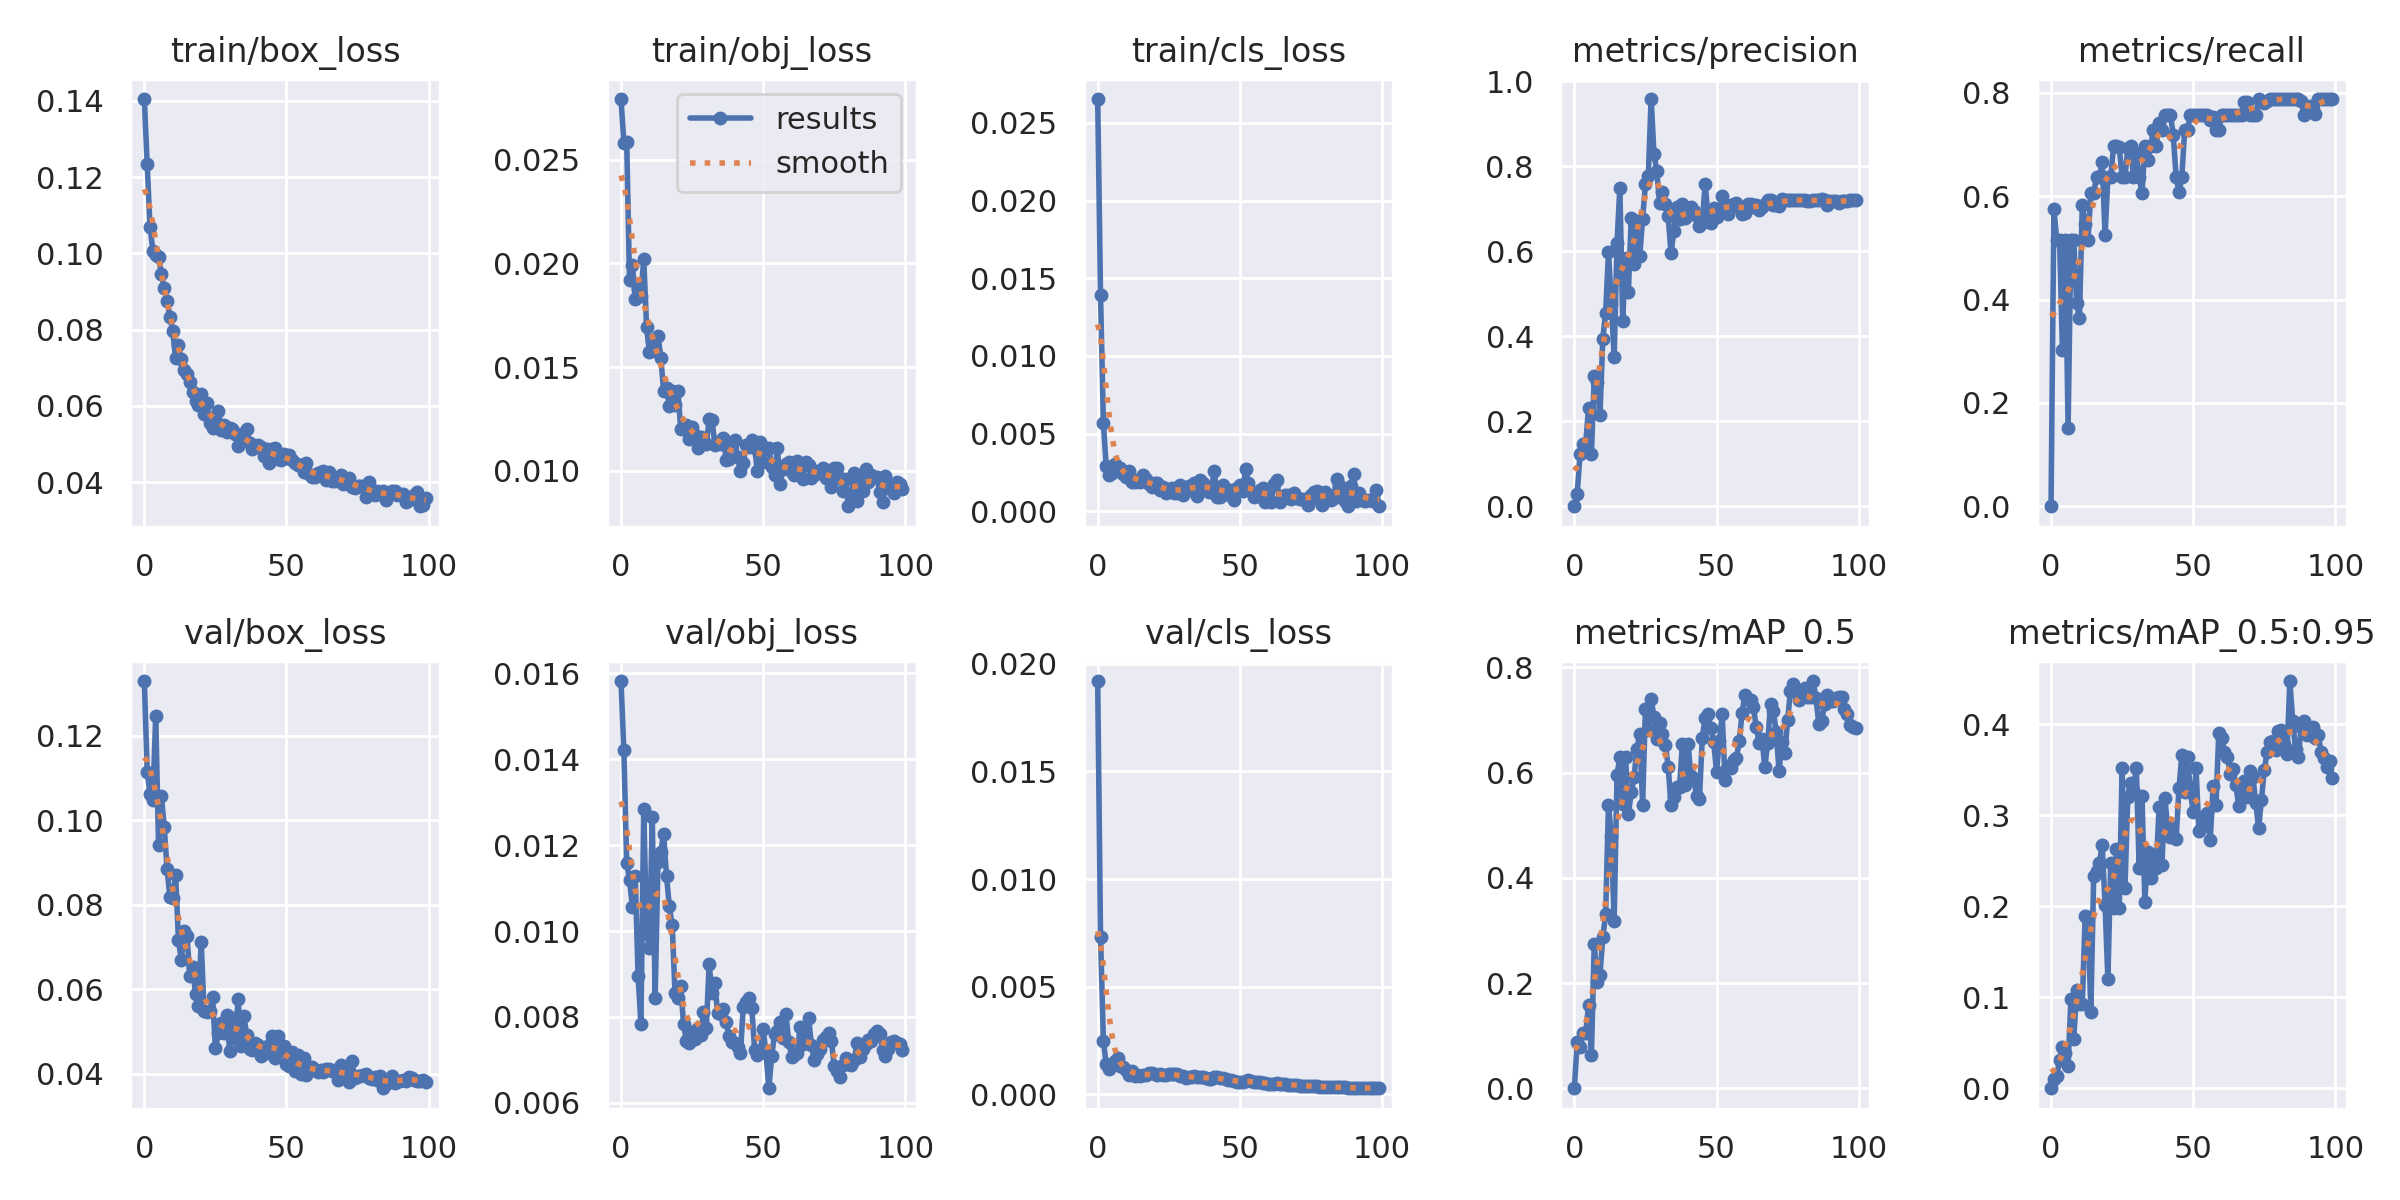

The table this chart was drawn from, first rows:
epoch, train/box_loss, train/obj_loss, train/cls_loss, metrics/precision, metrics/recall, metrics/mAP_0.5, metrics/mAP_0.5:0.95, val/box_loss, val/obj_loss, val/cls_loss, x/lr0, x/lr1, x/lr2
0, 0.1405, 0.02794, 0.02654, 0, 0, 0, 0, 0.133, 0.01582, 0.01919, 0.0892, 0.0012, 0.0012
1, 0.1234, 0.02584, 0.01394, 0.02982, 0.5758, 0.08803, 0.01024, 0.1115, 0.01421, 0.007321, 0.07748, 0.002475, 0.002475
2, 0.107, 0.02587, 0.005697, 0.123, 0.5151, 0.0785, 0.01299, 0.1062, 0.01158, 0.002499, 0.06573, 0.003725, 0.003725
3, 0.1007, 0.01921, 0.002881, 0.1456, 0.5151, 0.1051, 0.0316, 0.1047, 0.0112, 0.001393, 0.05395, 0.004948, 0.004948
4, 0.09957, 0.01994, 0.002334, 0.1485, 0.303, 0.1054, 0.04507, 0.1247, 0.01056, 0.001201, 0.04215, 0.006147, 0.006147
5, 0.09915, 0.01829, 0.002435, 0.2312, 0.5151, 0.1578, 0.03861, 0.09425, 0.01129, 0.001429, 0.03032, 0.007319, 0.007319
6, 0.09463, 0.01876, 0.003053, 0.1237, 0.1515, 0.06351, 0.02469, 0.1057, 0.008965, 0.001561, 0.01846, 0.008465, 0.008465
7, 0.09084, 0.01845, 0.002733, 0.3053, 0.5151, 0.2746, 0.09867, 0.09841, 0.007843, 0.001681, 0.009307, 0.009307, 0.009307
8, 0.08752, 0.02021, 0.002806, 0.2918, 0.5151, 0.2028, 0.0545, 0.08845, 0.01284, 0.001332, 0.009307, 0.009307, 0.009307
9, 0.08334, 0.01692, 0.002408, 0.2136, 0.3939, 0.2156, 0.1078, 0.08183, 0.009949, 0.001273, 0.009208, 0.009208, 0.009208
10, 0.07964, 0.01572, 0.002192, 0.3944, 0.3636, 0.2878, 0.09238, 0.08156, 0.009598, 0.001129, 0.009109, 0.009109, 0.009109
11, 0.07245, 0.01631, 0.002588, 0.4552, 0.5824, 0.3305, 0.0925, 0.08698, 0.01265, 0.0008959, 0.00901, 0.00901, 0.00901
12, 0.07593, 0.01578, 0.001892, 0.5978, 0.5454, 0.5384, 0.1893, 0.07163, 0.008448, 0.001112, 0.008911, 0.008911, 0.008911
13, 0.07227, 0.01652, 0.001845, 0.4769, 0.5151, 0.4798, 0.1886, 0.06692, 0.0116, 0.0008516, 0.008812, 0.008812, 0.008812
14, 0.06943, 0.01546, 0.001994, 0.3501, 0.6061, 0.3185, 0.08432, 0.07376, 0.01185, 0.0008875, 0.008713, 0.008713, 0.008713
15, 0.06846, 0.01382, 0.001886, 0.6197, 0.6061, 0.5963, 0.2329, 0.07255, 0.01227, 0.0008406, 0.008614, 0.008614, 0.008614
16, 0.06616, 0.01399, 0.002301, 0.7499, 0.6364, 0.6296, 0.2384, 0.0631, 0.01128, 0.0009066, 0.008515, 0.008515, 0.008515
17, 0.06353, 0.01311, 0.002063, 0.4362, 0.6364, 0.5396, 0.2476, 0.06522, 0.01057, 0.0009186, 0.008416, 0.008416, 0.008416
18, 0.06134, 0.01385, 0.001744, 0.584, 0.6667, 0.6292, 0.2674, 0.05883, 0.01014, 0.0009951, 0.008317, 0.008317, 0.008317
19, 0.06024, 0.01318, 0.001529, 0.5042, 0.5242, 0.5209, 0.2016, 0.05607, 0.008568, 0.0009939, 0.008218, 0.008218, 0.008218
20, 0.063, 0.01385, 0.001801, 0.6785, 0.6364, 0.5625, 0.1197, 0.07129, 0.008452, 0.0009321, 0.008119, 0.008119, 0.008119
21, 0.05787, 0.01202, 0.001823, 0.57, 0.6364, 0.5917, 0.2481, 0.05484, 0.008732, 0.0008921, 0.00802, 0.00802, 0.00802
22, 0.06067, 0.01215, 0.001371, 0.6706, 0.697, 0.6454, 0.1984, 0.05461, 0.007828, 0.0009319, 0.007921, 0.007921, 0.007921
23, 0.05547, 0.01219, 0.001554, 0.5887, 0.697, 0.6739, 0.2634, 0.05483, 0.007435, 0.0008848, 0.007822, 0.007822, 0.007822
24, 0.05408, 0.01154, 0.001179, 0.6759, 0.6952, 0.5394, 0.1981, 0.05817, 0.007404, 0.0008908, 0.007723, 0.007723, 0.007723
25, 0.05703, 0.01209, 0.001444, 0.7573, 0.6364, 0.7213, 0.3523, 0.04597, 0.007656, 0.0009625, 0.007624, 0.007624, 0.007624
26, 0.05868, 0.0117, 0.001476, 0.7758, 0.6364, 0.6816, 0.2197, 0.04972, 0.00749, 0.0009622, 0.007525, 0.007525, 0.007525
27, 0.05355, 0.0111, 0.001157, 0.9581, 0.6929, 0.7395, 0.3204, 0.0521, 0.00774, 0.0009694, 0.007426, 0.007426, 0.007426
28, 0.05509, 0.01161, 0.001171, 0.8294, 0.697, 0.7065, 0.3356, 0.04963, 0.007574, 0.0009567, 0.007327, 0.007327, 0.007327
29, 0.05317, 0.01153, 0.001662, 0.788, 0.6364, 0.6635, 0.3279, 0.05385, 0.008118, 0.0008493, 0.007228, 0.007228, 0.007228
30, 0.05414, 0.01128, 0.001015, 0.7146, 0.683, 0.6936, 0.3521, 0.04533, 0.00775, 0.0008446, 0.007129, 0.007129, 0.007129
31, 0.05405, 0.01248, 0.001313, 0.7385, 0.6364, 0.6727, 0.2425, 0.0533, 0.009222, 0.0007788, 0.00703, 0.00703, 0.00703
32, 0.05252, 0.01247, 0.001608, 0.7117, 0.6061, 0.6533, 0.3211, 0.04847, 0.008553, 0.0007973, 0.006931, 0.006931, 0.006931
33, 0.04938, 0.01125, 0.001581, 0.6826, 0.697, 0.6114, 0.2049, 0.05771, 0.008783, 0.0007977, 0.006832, 0.006832, 0.006832
34, 0.05261, 0.01137, 0.001827, 0.5955, 0.6692, 0.5384, 0.2601, 0.04646, 0.008087, 0.0008565, 0.006733, 0.006733, 0.006733
35, 0.05147, 0.01127, 0.001001, 0.6477, 0.697, 0.554, 0.2316, 0.05375, 0.008066, 0.0007923, 0.006634, 0.006634, 0.006634
36, 0.05385, 0.01158, 0.002005, 0.7038, 0.7273, 0.5719, 0.2568, 0.04916, 0.008181, 0.0008127, 0.006535, 0.006535, 0.006535
37, 0.05039, 0.01052, 0.0018, 0.6751, 0.697, 0.5733, 0.2418, 0.04587, 0.007875, 0.0007916, 0.006436, 0.006436, 0.006436
38, 0.04867, 0.01056, 0.001385, 0.71, 0.742, 0.6549, 0.309, 0.04559, 0.007559, 0.0007877, 0.006337, 0.006337, 0.006337
39, 0.0491, 0.01127, 0.001207, 0.6789, 0.7273, 0.5763, 0.245, 0.04734, 0.007414, 0.000729, 0.006238, 0.006238, 0.006238
40, 0.04966, 0.0115, 0.001383, 0.7019, 0.7576, 0.6536, 0.3193, 0.04681, 0.007385, 0.0007178, 0.006139, 0.006139, 0.006139
41, 0.04924, 0.01067, 0.002614, 0.705, 0.7576, 0.5944, 0.2892, 0.04423, 0.007311, 0.0007883, 0.00604, 0.00604, 0.00604
42, 0.04678, 0.009985, 0.0008822, 0.6954, 0.7576, 0.5888, 0.2764, 0.04619, 0.007158, 0.0007906, 0.005941, 0.005941, 0.005941
43, 0.04874, 0.01035, 0.0008915, 0.6828, 0.7176, 0.5555, 0.2776, 0.04486, 0.008242, 0.0007618, 0.005842, 0.005842, 0.005842
44, 0.04502, 0.01124, 0.001711, 0.6587, 0.6364, 0.5501, 0.2742, 0.04683, 0.008354, 0.0007853, 0.005743, 0.005743, 0.005743
45, 0.04876, 0.01113, 0.001108, 0.6674, 0.6082, 0.6664, 0.3298, 0.04897, 0.008438, 0.000723, 0.005644, 0.005644, 0.005644
46, 0.04893, 0.01149, 0.001097, 0.7591, 0.6364, 0.7047, 0.3659, 0.04365, 0.008205, 0.000664, 0.005545, 0.005545, 0.005545
47, 0.04607, 0.01107, 0.001373, 0.6821, 0.7273, 0.711, 0.3255, 0.04891, 0.007236, 0.0006517, 0.005446, 0.005446, 0.005446
48, 0.04582, 0.009963, 0.0007276, 0.6662, 0.7273, 0.6846, 0.3644, 0.04558, 0.007122, 0.0006095, 0.005347, 0.005347, 0.005347
49, 0.04741, 0.0114, 0.001465, 0.7014, 0.7576, 0.6583, 0.3259, 0.04658, 0.007185, 0.0005951, 0.005248, 0.005248, 0.005248
50, 0.04626, 0.0104, 0.001696, 0.6807, 0.7576, 0.6018, 0.3042, 0.04236, 0.007721, 0.0005825, 0.005149, 0.005149, 0.005149
51, 0.04711, 0.0111, 0.001272, 0.6934, 0.7576, 0.6604, 0.352, 0.04171, 0.007158, 0.0005854, 0.00505, 0.00505, 0.00505
52, 0.04582, 0.01109, 0.002695, 0.7307, 0.7576, 0.7115, 0.2829, 0.04509, 0.00634, 0.0006395, 0.004951, 0.004951, 0.004951
53, 0.045, 0.01017, 0.001814, 0.7096, 0.7576, 0.5853, 0.2871, 0.04067, 0.007091, 0.0006529, 0.004852, 0.004852, 0.004852
54, 0.04441, 0.009801, 0.001291, 0.6884, 0.7576, 0.612, 0.299, 0.04431, 0.007593, 0.000612, 0.004753, 0.004753, 0.004753
55, 0.04461, 0.01109, 0.0009091, 0.7091, 0.7576, 0.6084, 0.3026, 0.03989, 0.007675, 0.0005904, 0.004654, 0.004654, 0.004654
56, 0.04268, 0.009362, 0.0009787, 0.7116, 0.748, 0.6236, 0.2733, 0.0438, 0.007891, 0.0005708, 0.004555, 0.004555, 0.004555
57, 0.04493, 0.01008, 0.001388, 0.7128, 0.7524, 0.6277, 0.3322, 0.03974, 0.007517, 0.0005645, 0.004456, 0.004456, 0.004456
58, 0.04216, 0.01032, 0.001516, 0.7047, 0.7273, 0.6596, 0.311, 0.04159, 0.008058, 0.0005267, 0.004357, 0.004357, 0.004357
59, 0.04127, 0.0104, 0.0005752, 0.6878, 0.7273, 0.7141, 0.3903, 0.04161, 0.00742, 0.0005141, 0.004258, 0.004258, 0.004258
... 40 more rows
